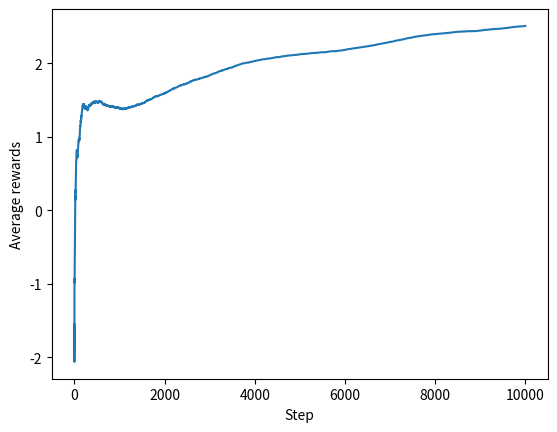

Recreate this plot in Python.
from collections.abc import Callable
from typing import Final, TypedDict
import matplotlib.pyplot as plt
import numpy as np
import random

from numpy.lib import math

DEFAULT_ESTIMATE: Final = 0
CHANCE_TO_SELECT_RANDOMLY: Final = 0.1
ARE_LEVERS_WALKING: Final = True

NUMBER_OF_ITERATIONS: Final = 10000

USE_INCREMENTAL_ESTIMATE_CALCULATION = False
STEP_SIZE_PARAMETER = 0.1

# Page 31 Second Edition Barto and Sutton
def calculateNewAverageIncrementally(oldAverage, nextValue, numberOfValues):
    return oldAverage + (1/numberOfValues) * (nextValue - oldAverage)


def calculateNewAverageWithStepSizeParameter(oldAverage, nextValue, stepSizeParameter):
    return oldAverage + (stepSizeParameter) * (nextValue - oldAverage)

class Lever(TypedDict):
    estimate: None | float
    getReward: Callable[[], float]
    takeRandomWalk: Callable[[], None]
    getTrueValue: Callable[[], float]

def createLever() -> Lever:
    trueValue = np.random.normal(0, 1)
    def takeRandomWalk():
        nonlocal trueValue
        trueValue += np.random.normal(0, 0.01)
    return {
        # Really should just use 0 as the starting value rather than None
        "estimate": None,
        "getReward": lambda: np.random.normal(trueValue, 1),
        "takeRandomWalk": takeRandomWalk,
        "getTrueValue": lambda: trueValue
    }

averageRewards = []
levers = [
    createLever(),
    createLever(),
    createLever(),
    createLever(),
    createLever(),
    createLever(),
    createLever(),
    createLever(),
    createLever(),
    createLever(),
]


def chooseLeverRandomly():
    return random.choice(levers)

def chooseLeverGreedily():
    def getHighestEstimateLevers(list: list[Lever]) -> list[Lever]:
        highestEstimate = 0
        highestEstimateLevers = []
        for _,lever in enumerate(list):
            estimate = lever['estimate'] if lever['estimate'] is not None else DEFAULT_ESTIMATE
            if (estimate > highestEstimate):
                highestEstimateLevers = []
                highestEstimate = estimate
                highestEstimateLevers.append(lever)
            elif(estimate == highestEstimate):
                highestEstimateLevers.append(lever)
        return highestEstimateLevers

    highestEstimateLevers = getHighestEstimateLevers(levers)
    return random.choice(highestEstimateLevers)

for i in range(NUMBER_OF_ITERATIONS):
    tenPercent = math.floor(NUMBER_OF_ITERATIONS / 10) - 1
    if ((i % tenPercent) == 0):
        print(str((i / tenPercent) * 10) + "% complete")

    lever = None
    if (random.random() < CHANCE_TO_SELECT_RANDOMLY):
        lever = chooseLeverRandomly()
    else:
        lever = chooseLeverGreedily()

    reward = lever['getReward']()

    if (lever['estimate'] is None):
        lever['estimate'] = reward
    else:
        if (USE_INCREMENTAL_ESTIMATE_CALCULATION):
            lever['estimate'] = calculateNewAverageIncrementally(lever['estimate'], reward, i + 1)
        else:
            lever['estimate'] = calculateNewAverageWithStepSizeParameter(lever['estimate'], reward, STEP_SIZE_PARAMETER)

    if (i == 0):
        averageRewards.append(reward)
    else:
        averageRewards.append(
            calculateNewAverageIncrementally(averageRewards[i - 1], reward, i + 1)
        )
    if (ARE_LEVERS_WALKING):
        for _,lever in enumerate(levers):
            lever["takeRandomWalk"]()

print()
print("Estimates are")
def getRewardEstimates() -> list[float]:
    rewardEstimates = []
    for _,lever in enumerate(levers):
        rewardEstimates.append(lever["estimate"])
    return rewardEstimates
print(getRewardEstimates())
print()

print("Actual levers are")
def getLeversTrueValues() -> list[float]:
    trueValues = []
    for _,lever in enumerate(levers):
        trueValues.append(lever["getTrueValue"]())
    return trueValues
print(getLeversTrueValues())

plt.plot(averageRewards)
plt.ylabel("Average rewards")
plt.xlabel("Step")
plt.show()
